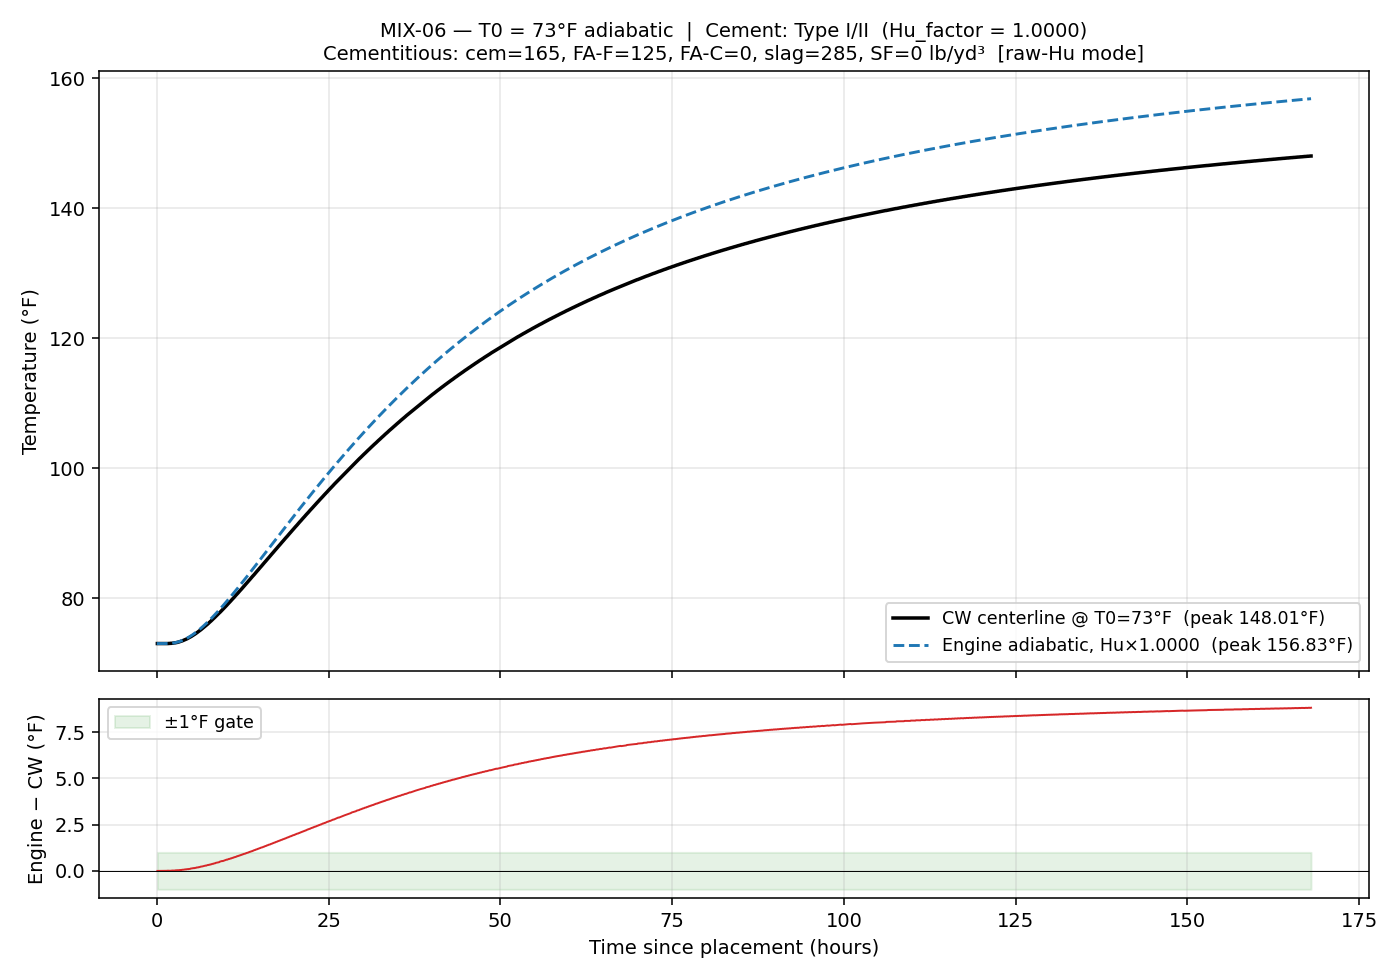

Values plotted in this chart, from the file beside it:
time_hrs, T_engine_F, T_cw_F, delta_F
0.0833, 73, 73, -0.00400
0.1667, 73, 73, -0.00400
0.2500, 73, 73, -0.00400
0.3333, 73, 73, -0.00400
0.4167, 73, 73, -0.00400
0.5000, 73, 73, -0.00400
0.5833, 73, 73, -0.00399
0.6667, 73, 73, -0.00398
0.7500, 73, 73, -0.00395
0.8333, 73, 73, -0.00387
0.9167, 73, 73, -0.00372
1, 73, 73, -0.00345
1.083, 73, 73, -0.00302
1.167, 73, 73, -0.00237
1.25, 73, 73, -0.00142
1.333, 73, 73, -0.00011
1.417, 73.01, 73, 0.00165
1.5, 73.01, 73, 0.00394
1.583, 73.01, 73, 0.00683
1.667, 73.01, 73, 0.01042
1.75, 73.02, 73.02, -0.00322
1.833, 73.02, 73.02, 0.00198
1.917, 73.03, 73.02, 0.00812
2, 73.04, 73.04, -0.00275
2.083, 73.05, 73.04, 0.00544
2.167, 73.05, 73.04, 0.01476
2.25, 73.07, 73.06, 0.00725
2.333, 73.08, 73.06, 0.01897
2.417, 73.09, 73.08, 0.01399
2.5, 73.1, 73.09, 0.01031
2.583, 73.12, 73.11, 0.00798
2.667, 73.14, 73.11, 0.02507
2.75, 73.16, 73.13, 0.02555
2.833, 73.18, 73.15, 0.02748
2.917, 73.2, 73.17, 0.03089
3, 73.22, 73.18, 0.03575
3.083, 73.24, 73.22, 0.02410
3.167, 73.27, 73.24, 0.03198
3.25, 73.3, 73.26, 0.04134
3.333, 73.33, 73.29, 0.03420
3.417, 73.36, 73.31, 0.04660
3.5, 73.39, 73.35, 0.04248
3.583, 73.42, 73.38, 0.03986
3.667, 73.46, 73.4, 0.05678
3.75, 73.49, 73.44, 0.05715
3.833, 73.53, 73.47, 0.05900
3.917, 73.57, 73.51, 0.06237
4, 73.61, 73.54, 0.06715
4.083, 73.65, 73.58, 0.07338
4.167, 73.7, 73.62, 0.08109
4.25, 73.74, 73.67, 0.07217
4.333, 73.79, 73.71, 0.08265
4.417, 73.84, 73.74, 0.09457
4.5, 73.89, 73.8, 0.08980
4.583, 73.94, 73.85, 0.08639
4.667, 73.99, 73.89, 0.1024
4.75, 74.04, 73.94, 0.1016
4.833, 74.1, 73.99, 0.1021
4.917, 74.15, 74.03, 0.122
5, 74.21, 74.08, 0.1251
... 1,956 more rows
